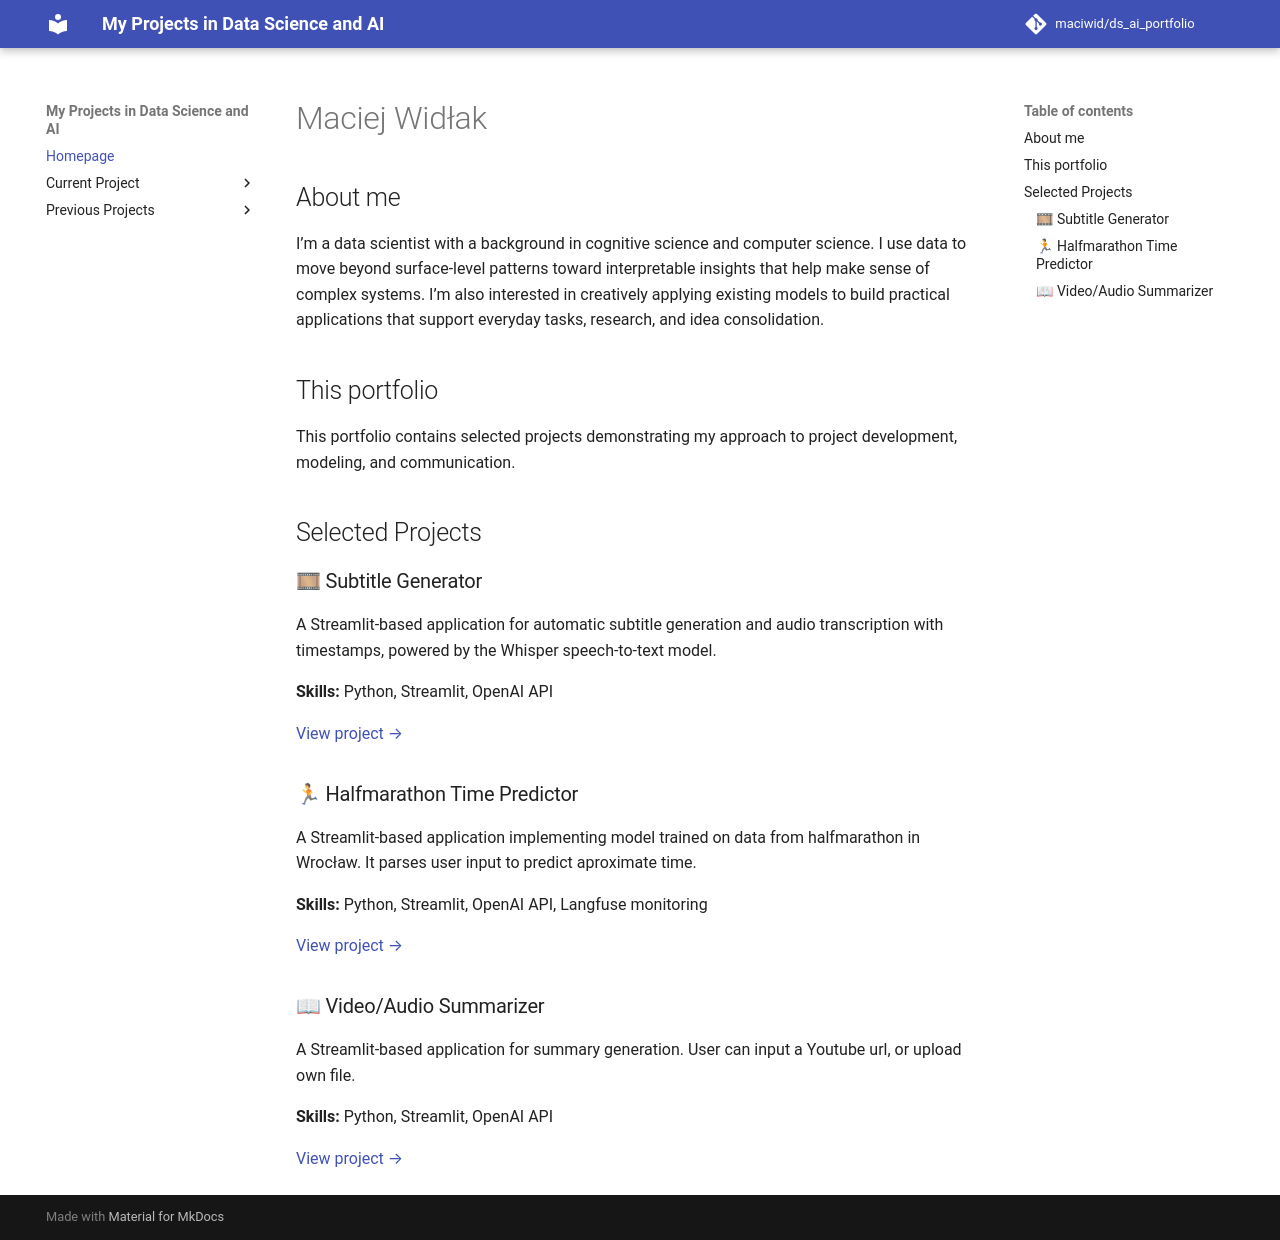

repository: maciwid/ds_ai_portfolio · page: index.html · generator: mkdocs

# Maciej Widłak 

## About me

I’m a data scientist with a background in cognitive science and computer science. I use data to move beyond surface-level patterns toward interpretable insights that help make sense of complex systems. I’m also interested in creatively applying existing models to build practical applications that support everyday tasks, research, and idea consolidation.

## This portfolio

This portfolio contains selected projects demonstrating my approach to project development, modeling, and communication.

## Selected Projects

### 🎞 Subtitle Generator

A Streamlit-based application for automatic subtitle generation and audio transcription with timestamps, powered by the Whisper speech-to-text model.

**Skills:** Python, Streamlit, OpenAI API

[View project →](subtitle_generator/index.md)

### 🏃 Halfmarathon Time Predictor

A Streamlit-based application implementing model trained on data from halfmarathon in Wrocław. It parses user input to predict aproximate time. 

**Skills:** Python, Streamlit, OpenAI API, Langfuse monitoring

[View project →](halfmarathon_app/index.md)

### 📖 Video/Audio Summarizer

A Streamlit-based application for summary generation. User can input a Youtube url, or upload own file.

**Skills:** Python, Streamlit, OpenAI API

[View project →](video_audio_summarizer/index.md)
